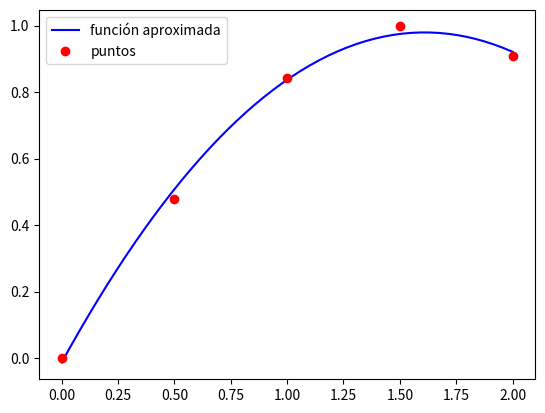
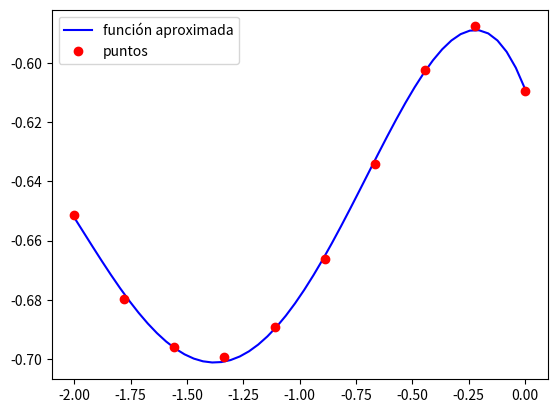

These figures' Python source, in order:
# -*- coding: utf-8 -*-
"""
ejercicio 1
"""
import numpy as np
import matplotlib.pyplot as plt
import numpy.polynomial.polynomial as pol

def aprox1(f,g,a,b,n):
    # 1. Construir n puntos equiespaciados en (a,b)
    x = np.linspace(a,b,n)
    y = f(x)
    
    # 2. Construir el sistema (C y d)
    # Construir V (matriz de valdemorde)
    
    # tantas filas como nodos y tantas columnas como g+1
    V = np.zeros((n,g+1))
    
    #V[:,i] = (columna anterior) * x
    for i in range(len(V)):
        V[i][0] = 1
        for j in range(1,len(V[0])): 
            V[i][j] = V[i][j-1] * x[i]
    
    C = np.dot(V.T,V)
    d = np.dot(V.T,y)
    
    # 3. Resolver el sistema
    p = np.linalg.solve(C,d)
    print(p)
    
    # 4. Dibujar los puntos y el polinomio de ajuste
    xp = np.linspace(a,b)
    yp = pol.polyval(xp,p)
    
    plt.figure()
    plt.plot(xp,yp,'b-', label = 'función aproximada')
    plt.plot( x, y,'ro', label = 'puntos')
    plt.legend()
    plt.show()
    

#----------------------------------
# primer ejemplo
f = lambda x: np.sin(x)
a = 0.; b = 2.; n = 5; g = 2
aprox1(f,g,a,b,n)

#----------------------------------
# segundo ejemplo
f2 = lambda x: np.cos(np.arctan(x)) - np.log(x + 5)
a = -2.; b = 0.; n = 10; g = 4
aprox1(f2,g,a,b,n)






